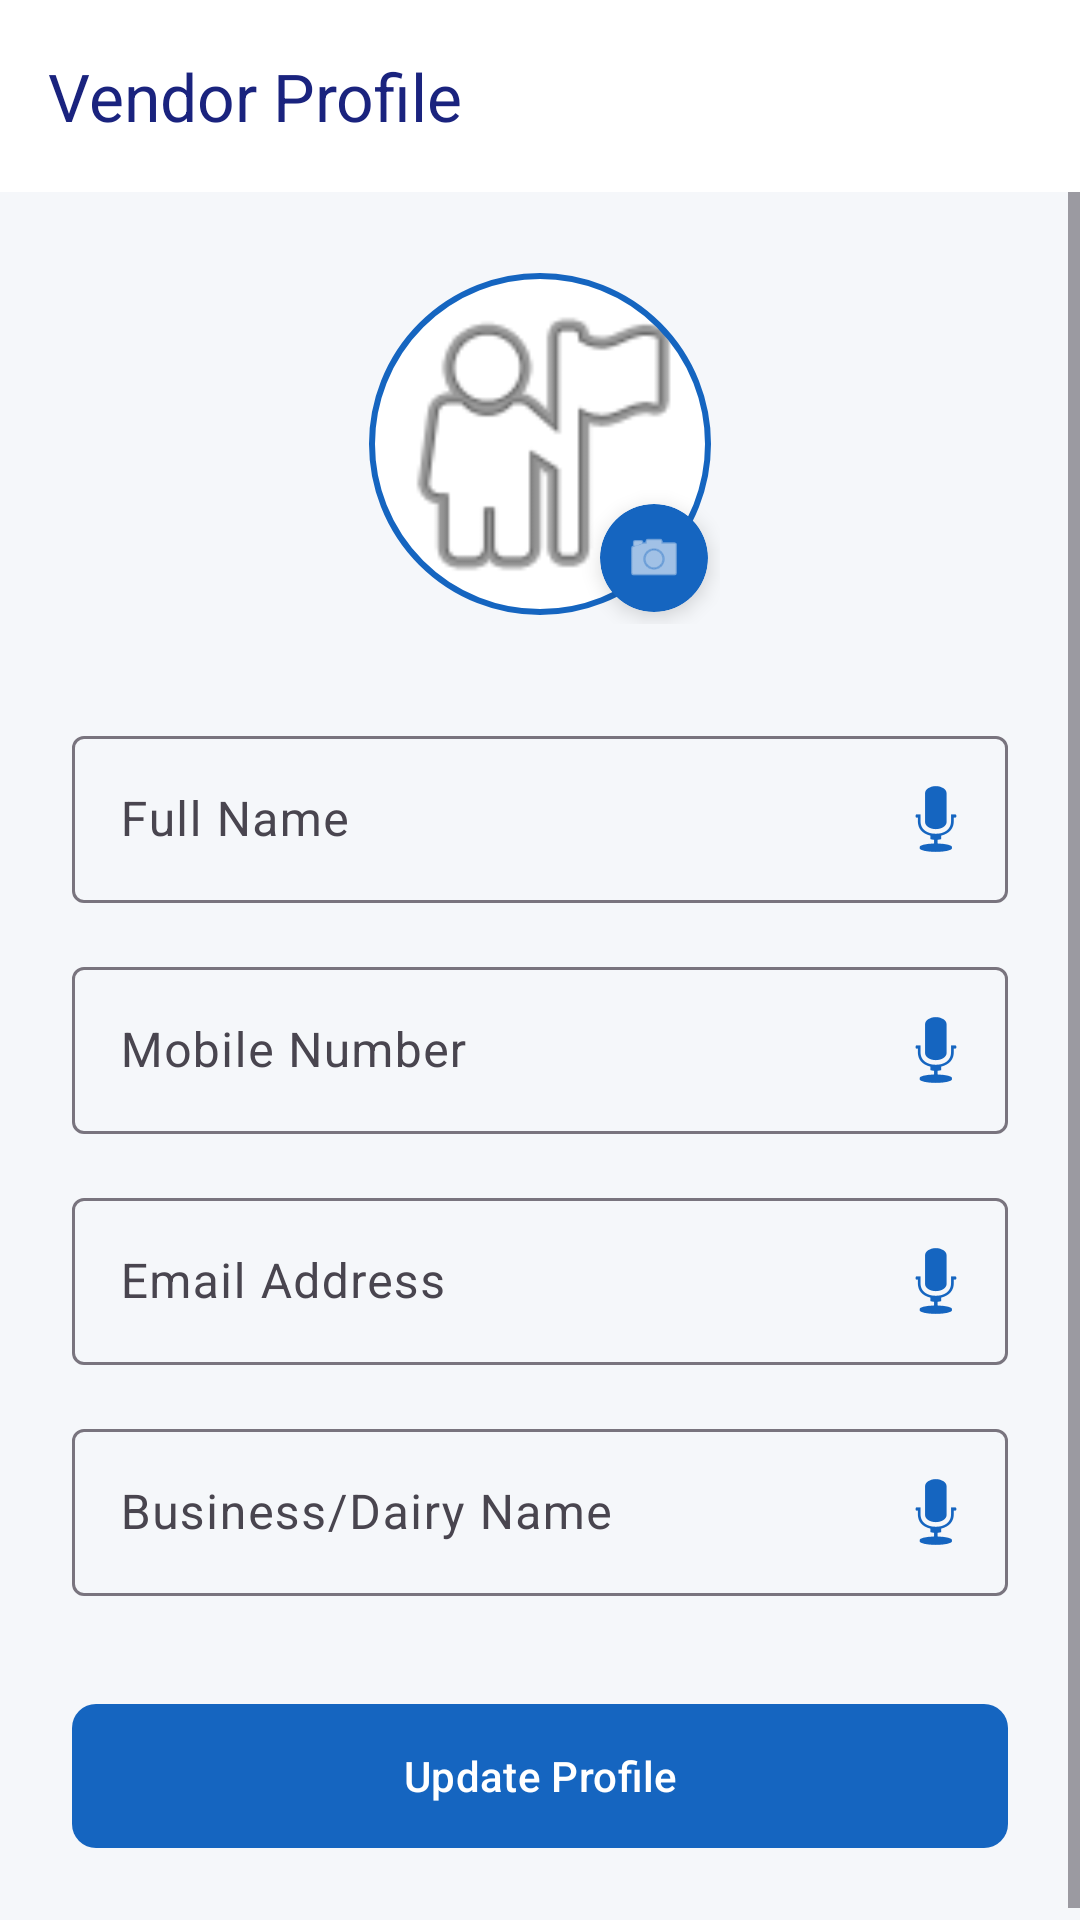

Write the Android layout XML for this screen, with the resource values it uses.
<!-- AndroidManifest.xml: application theme Theme.MilkiWAI -->
<!-- res/layout/activity_profile.xml -->
<?xml version="1.0" encoding="utf-8"?>
<LinearLayout xmlns:android="http://schemas.android.com/apk/res/android"
    xmlns:app="http://schemas.android.com/apk/res-auto"
    android:layout_width="match_parent"
    android:layout_height="match_parent"
    android:orientation="vertical"
    android:background="@color/background_light">

    <com.google.android.material.appbar.AppBarLayout
        android:layout_width="match_parent"
        android:layout_height="wrap_content">
        <com.google.android.material.appbar.MaterialToolbar
            android:id="@+id/toolbar"
            android:layout_width="match_parent"
            android:layout_height="?attr/actionBarSize"
            android:background="@color/surface"
            app:title="Vendor Profile"
            app:titleTextColor="@color/text_main" />
    </com.google.android.material.appbar.AppBarLayout>

    <ScrollView
        android:layout_width="match_parent"
        android:layout_height="match_parent">

        <LinearLayout
            android:layout_width="match_parent"
            android:layout_height="wrap_content"
            android:orientation="vertical"
            android:padding="24dp">

            <FrameLayout
                android:layout_width="wrap_content"
                android:layout_height="wrap_content"
                android:layout_gravity="center">

                <com.google.android.material.imageview.ShapeableImageView
                    android:id="@+id/ivProfileImage"
                    android:layout_width="120dp"
                    android:layout_height="120dp"
                    android:src="@android:drawable/ic_menu_myplaces"
                    android:padding="4dp"
                    android:background="@color/surface"
                    app:shapeAppearanceOverlay="@style/ShapeAppearance.MilkiWAI.Circle"
                    app:strokeColor="@color/primary"
                    app:strokeWidth="2dp"/>

                <com.google.android.material.card.MaterialCardView
                    android:id="@+id/btnEditPhoto"
                    android:layout_width="36dp"
                    android:layout_height="36dp"
                    android:layout_gravity="bottom|end"
                    android:layout_margin="4dp"
                    app:cardBackgroundColor="@color/primary"
                    app:cardCornerRadius="18dp"
                    app:cardElevation="4dp">
                    <ImageView
                        android:layout_width="20dp"
                        android:layout_height="20dp"
                        android:layout_gravity="center"
                        android:src="@android:drawable/ic_menu_camera"
                        app:tint="@android:color/white"/>
                </com.google.android.material.card.MaterialCardView>
            </FrameLayout>

            <com.google.android.material.textfield.TextInputLayout
                android:id="@+id/tilName"
                style="@style/Widget.Material3.TextInputLayout.OutlinedBox"
                android:layout_width="match_parent"
                android:layout_height="wrap_content"
                android:layout_marginTop="32dp"
                android:hint="Full Name"
                app:endIconMode="custom"
                app:endIconDrawable="@android:drawable/ic_btn_speak_now"
                app:endIconTint="@color/primary">
                <com.google.android.material.textfield.TextInputEditText
                    android:id="@+id/etName"
                    android:layout_width="match_parent"
                    android:layout_height="wrap_content"
                    android:inputType="textPersonName"/>
            </com.google.android.material.textfield.TextInputLayout>

            <com.google.android.material.textfield.TextInputLayout
                android:id="@+id/tilMobile"
                style="@style/Widget.Material3.TextInputLayout.OutlinedBox"
                android:layout_width="match_parent"
                android:layout_height="wrap_content"
                android:layout_marginTop="16dp"
                android:hint="Mobile Number"
                app:endIconMode="custom"
                app:endIconDrawable="@android:drawable/ic_btn_speak_now"
                app:endIconTint="@color/primary">
                <com.google.android.material.textfield.TextInputEditText
                    android:id="@+id/etMobile"
                    android:layout_width="match_parent"
                    android:layout_height="wrap_content"
                    android:inputType="phone"/>
            </com.google.android.material.textfield.TextInputLayout>

            <com.google.android.material.textfield.TextInputLayout
                android:id="@+id/tilEmail"
                style="@style/Widget.Material3.TextInputLayout.OutlinedBox"
                android:layout_width="match_parent"
                android:layout_height="wrap_content"
                android:layout_marginTop="16dp"
                android:hint="Email Address"
                app:endIconMode="custom"
                app:endIconDrawable="@android:drawable/ic_btn_speak_now"
                app:endIconTint="@color/primary">
                <com.google.android.material.textfield.TextInputEditText
                    android:id="@+id/etEmail"
                    android:layout_width="match_parent"
                    android:layout_height="wrap_content"
                    android:inputType="textEmailAddress"
                    android:enabled="false"/>
            </com.google.android.material.textfield.TextInputLayout>

            <com.google.android.material.textfield.TextInputLayout
                android:id="@+id/tilBusinessName"
                style="@style/Widget.Material3.TextInputLayout.OutlinedBox"
                android:layout_width="match_parent"
                android:layout_height="wrap_content"
                android:layout_marginTop="16dp"
                android:hint="Business/Dairy Name"
                app:endIconMode="custom"
                app:endIconDrawable="@android:drawable/ic_btn_speak_now"
                app:endIconTint="@color/primary">
                <com.google.android.material.textfield.TextInputEditText
                    android:id="@+id/etBusinessName"
                    android:layout_width="match_parent"
                    android:layout_height="wrap_content"
                    android:inputType="text"/>
            </com.google.android.material.textfield.TextInputLayout>

            <com.google.android.material.button.MaterialButton
                android:id="@+id/btnUpdateProfile"
                android:layout_width="match_parent"
                android:layout_height="56dp"
                android:layout_marginTop="32dp"
                android:text="Update Profile"
                app:cornerRadius="8dp" />

        </LinearLayout>
    </ScrollView>

</LinearLayout>
<!-- resources referenced by this layout -->
<resources>
  <color name="background_light">#F5F7FA</color>
  <color name="primary">#1565C0</color>
  <color name="surface">#FFFFFF</color>
  <color name="text_main">#1A237E</color>
  <style name="ShapeAppearance.MilkiWAI.Circle" parent="ShapeAppearance.Material3.Corner.Full">
          <item name="cornerSize">50%</item>
      </style>
  <style name="Theme.MilkiWAI" parent="Base.Theme.MilkiWAI" />
  <style name="Base.Theme.MilkiWAI" parent="Theme.Material3.Light.NoActionBar">
          <item name="colorPrimary">@color/primary</item>
          <item name="colorSecondary">@color/primary_light</item>
          <item name="android:windowBackground">@color/background_light</item>
          <item name="android:statusBarColor">@color/primary</item>
  
          
          <item name="materialCardViewStyle">@style/Widget.MilkiWAI.Card</item>
      </style>
  <color name="primary_light">#42A5F5</color>
  <style name="Widget.MilkiWAI.Card" parent="Widget.Material3.CardView.Elevated">
          <item name="cardCornerRadius">16dp</item>
          <item name="cardElevation">2dp</item>
          <item name="strokeWidth">0dp</item>
      </style>
</resources>
